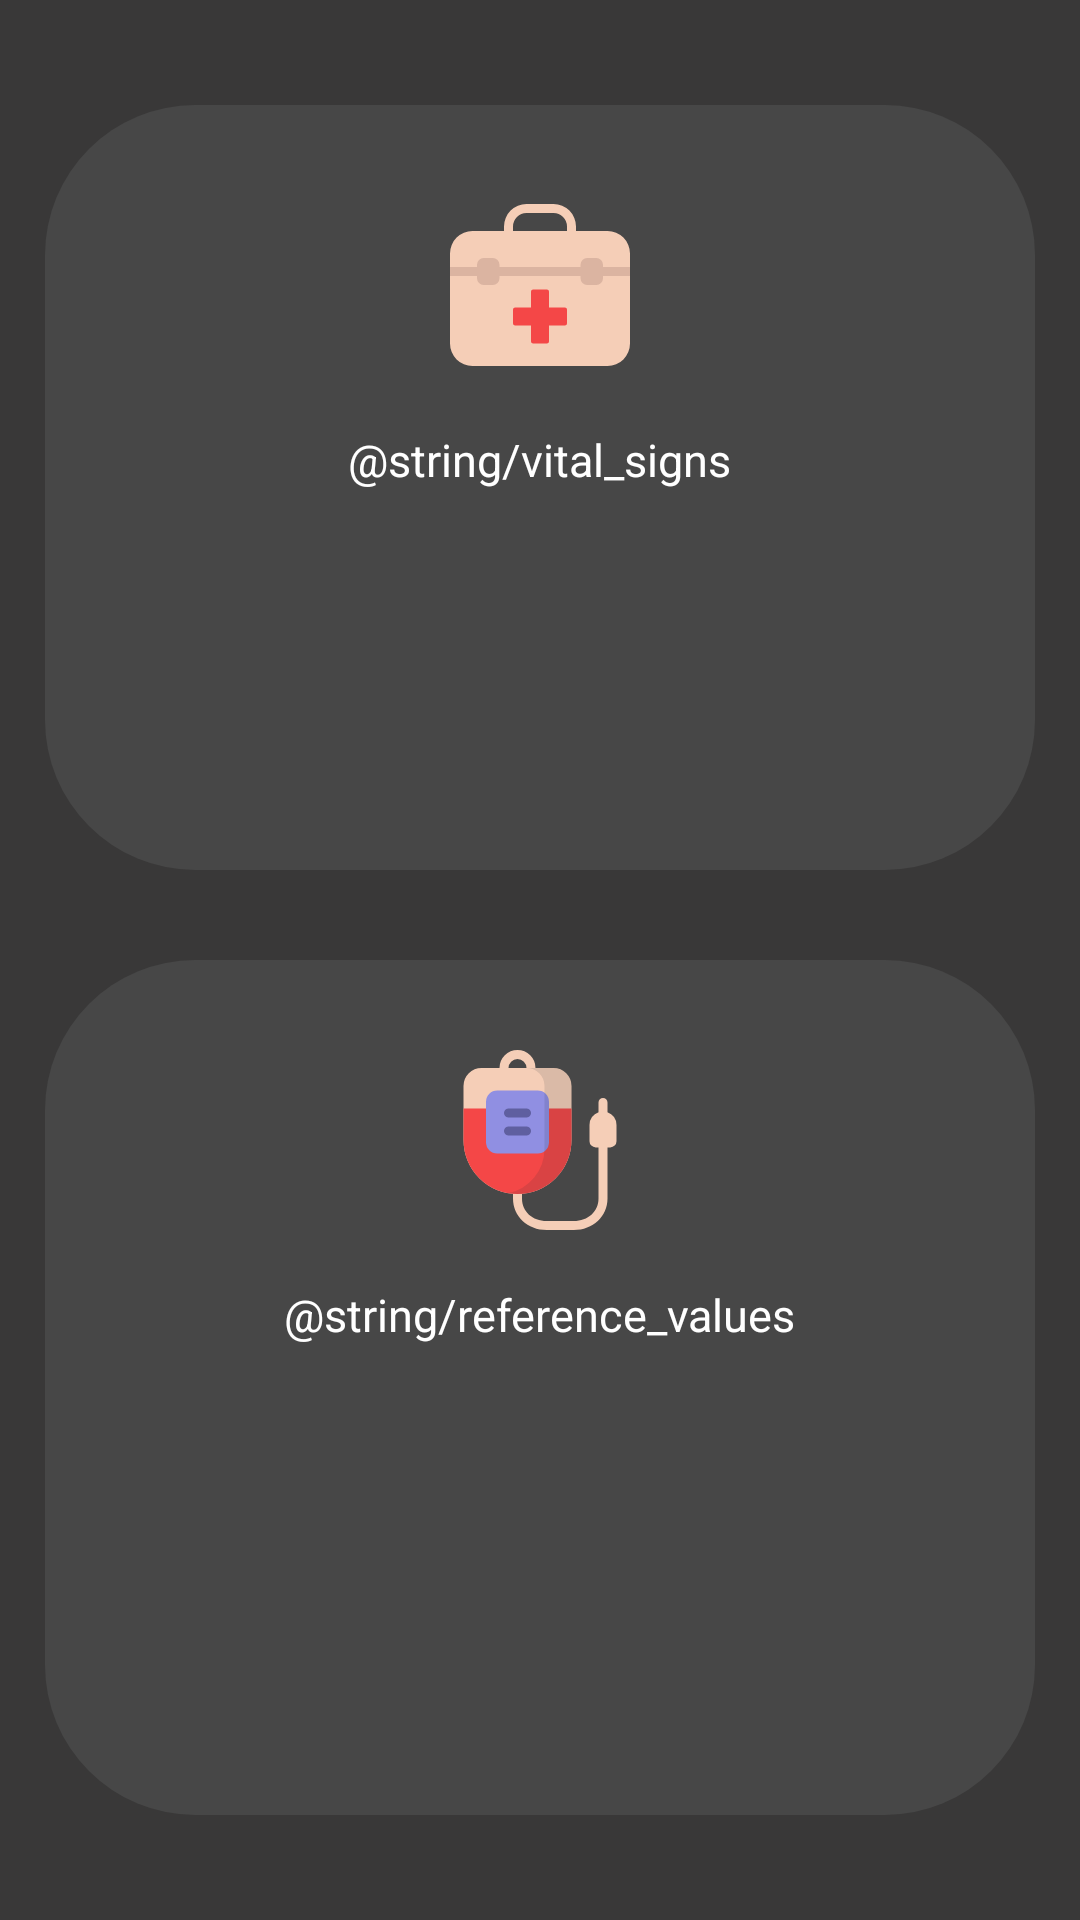

Write the Android layout XML for this screen, with the resource values it uses.
<!-- AndroidManifest.xml: application theme Theme.Design.NoActionBar -->
<!-- res/layout/fragment_vital_screen.xml -->
<?xml version="1.0" encoding="utf-8"?>
<LinearLayout xmlns:android="http://schemas.android.com/apk/res/android"
    android:orientation="vertical"
    android:weightSum="20"
    android:layout_width="match_parent"
    android:layout_height="match_parent"
    android:background="@color/preLightBlack"
    android:padding="5dp"
    android:layoutDirection="ltr"
    android:baselineAligned="false">
    <LinearLayout
        android:layout_width="match_parent"
        android:layout_height="match_parent"
        android:layout_weight="10"
        android:layout_marginTop="30dp"
        android:layout_marginBottom="30dp"
        android:layout_marginEnd="10dp"
        android:orientation="vertical"
        android:padding="20dp"
        android:background="@drawable/rounded_corners"
        android:backgroundTint="@color/postLightBlack"
        android:layout_marginStart="10dp">

        <ImageView
            android:layout_width="80dp"
            android:layout_height="80dp"
            android:src="@drawable/vitals"
            android:padding="10dp"
            android:layout_gravity="center"
            />
        <TextView
            android:layout_width="wrap_content"
            android:layout_height="wrap_content"
            android:text="@string/vital_signs"
            android:textColor="@color/white"
            android:layout_gravity="center"
            android:textSize="15sp"
            android:layout_marginVertical="8dp"
            android:layout_marginHorizontal="20dp"
            />
    <androidx.recyclerview.widget.RecyclerView
        android:id="@+id/vitalSigns"
        android:layout_width="match_parent"
        android:layout_height="match_parent"
        />

</LinearLayout>
    <LinearLayout
        android:layout_width="match_parent"
        android:layout_height="match_parent"
        android:layout_weight="10"
        android:layout_marginBottom="30dp"
        android:layout_marginEnd="10dp"
        android:orientation="vertical"
        android:padding="20dp"
        android:background="@drawable/rounded_corners"
        android:backgroundTint="@color/postLightBlack"
        android:layout_marginStart="10dp">
        <ImageView
            android:layout_width="80dp"
            android:layout_height="80dp"
            android:src="@drawable/monitor_vitals"
            android:padding="10dp"
            android:layout_gravity="center"
            />
        <TextView
            android:layout_width="wrap_content"
            android:layout_height="wrap_content"
            android:text="@string/reference_values"
            android:textColor="@color/white"
            android:layout_gravity="center"
            android:textSize="15sp"
            android:layout_marginVertical="8dp"
            android:layout_marginHorizontal="20dp"
            />
        <androidx.recyclerview.widget.RecyclerView
            android:id="@+id/referenceValues"
            android:layout_width="match_parent"
            android:layout_height="match_parent" />

    </LinearLayout>
</LinearLayout>
<!-- resources referenced by this layout -->
<resources>
  <color name="postLightBlack">#474747</color>
  <color name="preLightBlack">#393838</color>
  <color name="white">#FFFFFF</color>
  <!-- drawable monitor_vitals (drawable) -->
  <vector xmlns:android="http://schemas.android.com/apk/res/android"
      android:width="512dp"
      android:height="512dp"
      android:viewportWidth="512"
      android:viewportHeight="512">
    <path
        android:pathData="M204.8,409.07V422.4c0,37.08 29.61,64 70.4,64H352c40.79,0 70.4,-26.92 70.4,-64V277.07h-7.82a17.78,17.78 0,0 1,-17.78 -17.79V213.07a38.41,38.41 0,0 1,25.6 -36.21V149.07a12.8,12.8 0,0 1,25.6 0v27.79a38.41,38.41 0,0 1,25.6 36.21v46.21a17.78,17.78 0,0 1,-17.78 17.79H448V422.4c0,51.08 -41.27,89.6 -96,89.6H275.2c-54.73,0 -96,-38.52 -96,-89.6V409.07Z"
        android:fillColor="#f5ceb7"/>
    <path
        android:pathData="M294.4,51.2H243.2a51.2,51.2 0,1 0,-102.4 0H89.6a51.2,51.2 0,0 0,-51.2 51.2V256a153.6,153.6 0,1 0,307.2 0V102.4A51.2,51.2 0,0 0,294.4 51.2ZM192,25.6a25.63,25.63 0,0 1,25.6 25.6H166.4A25.63,25.63 0,0 1,192 25.6Z"
        android:fillColor="#f5ceb7"/>
    <path
        android:pathData="M38.4,166.4V256A153.6,153.6 0,0 0,192 409.6h0A153.6,153.6 0,0 0,345.6 256V166.4Z"
        android:fillColor="#f44747"/>
    <path
        android:pathData="M134.4,115.2L249.6,115.2A32,32 0,0 1,281.6 147.2L281.6,262.4A32,32 0,0 1,249.6 294.4L134.4,294.4A32,32 0,0 1,102.4 262.4L102.4,147.2A32,32 0,0 1,134.4 115.2z"
        android:fillColor="#908fe2"/>
    <path
        android:pathData="M217.6,192H166.4a12.8,12.8 0,0 1,0 -25.6h51.2a12.8,12.8 0,1 1,0 25.6Z"
        android:fillColor="#5f5fa0"/>
    <path
        android:pathData="M217.6,243.2H166.4a12.8,12.8 0,0 1,0 -25.6h51.2a12.8,12.8 0,1 1,0 25.6Z"
        android:fillColor="#5f5fa0"/>
    <path
        android:pathData="M345.34,97.17a51,51 0,0 0,-11.43 -27.33q-1.56,-1.9 -3.3,-3.64A51.49,51.49 0,0 0,323 59.94,51 51,0 0,0 294.4,51.2H217.6a51.2,51.2 0,0 1,51.2 51.2V281.6A128,128 0,0 1,165.27 407.23,153.48 153.48,0 0,0 345.6,256V102.4A51.79,51.79 0,0 0,345.34 97.17Z"
        android:strokeAlpha="0.12"
        android:fillColor="#17292d"
        android:fillAlpha="0.12"/>
  </vector>
  <!-- drawable rounded_corners (drawable) -->
  <?xml version="1.0" encoding="utf-8"?>
  <shape xmlns:android="http://schemas.android.com/apk/res/android" android:shape="rectangle">
      <size android:height="50dp" android:width="50dp"/>
      <corners android:radius="50dp"/>
      <solid android:color="@color/white"/>
  </shape>
  <!-- drawable vitals (drawable) -->
  <vector android:height="24dp" android:viewportHeight="512"
      android:viewportWidth="512" android:width="24dp" xmlns:android="http://schemas.android.com/apk/res/android">
      <path android:fillColor="#f5ceb7" android:pathData="M448,102.4H358.4V89.6a64,64 0,0 0,-64 -64H217.6a64,64 0,0 0,-64 64v12.8H64a64,64 0,0 0,-64 64v256a64,64 0,0 0,64 64H448a64,64 0,0 0,64 -64v-256A64,64 0,0 0,448 102.4ZM179.2,89.6a38.44,38.44 0,0 1,38.4 -38.4h76.8a38.44,38.44 0,0 1,38.4 38.4v12.8H179.2Z"/>
      <path android:fillColor="#dbb4a1" android:pathData="M512,230.4H435.2v6.4A19.2,19.2 0,0 1,416 256H390.4a19.2,19.2 0,0 1,-19.2 -19.2v-6.4H140.8v6.4A19.2,19.2 0,0 1,121.6 256H96a19.2,19.2 0,0 1,-19.2 -19.2v-6.4H0V204.8H76.8v-6.4A19.2,19.2 0,0 1,96 179.2h25.6a19.2,19.2 0,0 1,19.2 19.2v6.4H371.2v-6.4a19.2,19.2 0,0 1,19.2 -19.2H416a19.2,19.2 0,0 1,19.2 19.2v6.4H512Z"/>
      <path android:fillColor="#f44747" android:pathData="M326.8,371.2H281.6v45.2a6,6 0,0 1,-6 6H236.4a6,6 0,0 1,-6 -6V371.2H185.2a6,6 0,0 1,-6 -6V326a6,6 0,0 1,6 -6h45.2V274.8a6,6 0,0 1,6 -6h39.2a6,6 0,0 1,6 6V320h45.2a6,6 0,0 1,6 6v39.2A6,6 0,0 1,326.8 371.2Z"/>
  </vector>
</resources>
